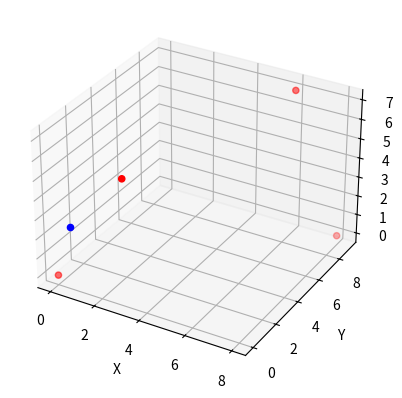

The matplotlib source for this figure:
import random
import matplotlib.pyplot as plt
from mpl_toolkits.mplot3d import Axes3D


fig = plt.figure()
ax = fig.add_subplot(111, projection='3d')

receiver_coords = [
    [0,0,0] #always one receiver at origin
]

NUM_RECEIVERS = 4
DIMENSIONS = 3

VS = 343

for i in range(NUM_RECEIVERS - 1):
    temp_coord = []
    for i in range(DIMENSIONS):
        temp_coord.append(random.randint(0,10))
    
    receiver_coords.append(temp_coord)

bug_coord = []
for i in range(DIMENSIONS):
    bug_coord.append(random.randint(0,10))


bug_to_rx_distances = []

for i in range(NUM_RECEIVERS):
    distance = ((bug_coord[0] - receiver_coords[i][0]) ** 2) + ((bug_coord[1] - receiver_coords[i][1]) ** 2) + ((bug_coord[2] - receiver_coords[i][2]) ** 2)
    distance = distance ** (1/2)
    bug_to_rx_distances.append(distance)

toas = []

for i in range(NUM_RECEIVERS):
    toas.append(bug_to_rx_distances[i]/VS)


print('Receiver Coords:', receiver_coords)
print('Bug Coord:', bug_coord)
print('Bug to Rx Distances', bug_to_rx_distances)
print('TOAs:', toas)


ax.set_xlabel('X')
ax.set_ylabel('Y')
ax.set_zlabel('Z')
ax.scatter([i[0] for i in receiver_coords], [i[1] for i in receiver_coords], [i[2] for i in receiver_coords], c ='red')
ax.scatter(bug_coord[0], bug_coord[1], bug_coord[2], c='blue')
plt.show()